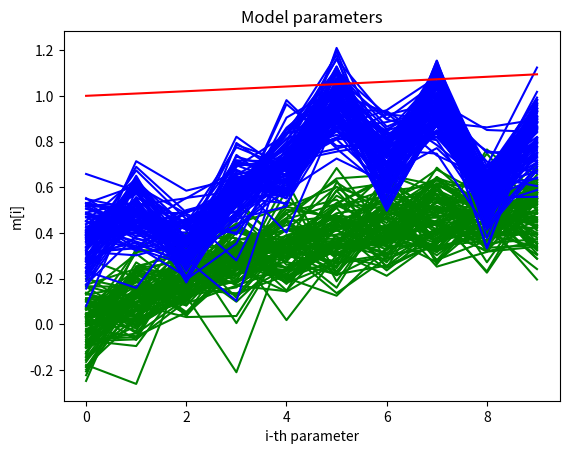
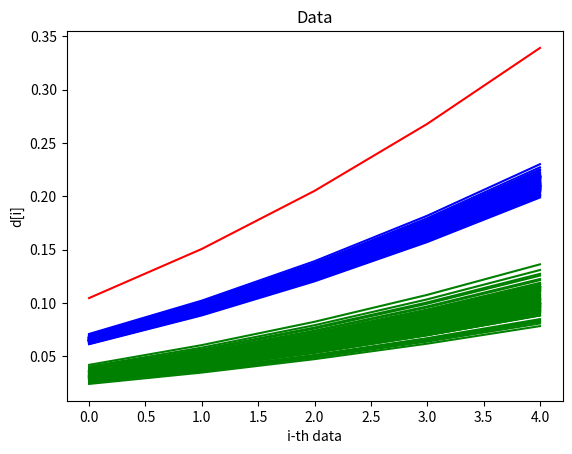
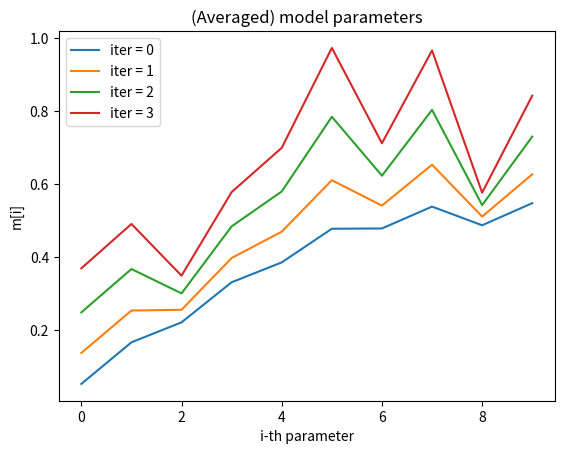

Write Python code to recreate these figures, in order.
# -*- coding: utf-8 -*-
"""
Created on Mon Aug  5 12:35:46 2019

[redacted]
"""

"""
[redacted]
https://www.researchgate.net/profile/Alexandre_Emerick/publication/292213980_Analysis_of_the_Performance_of_Ensemble-based_Assimilation_of_Production_and_Seismic_Data/links/5a878fe3aca272017e5abf36/Analysis-of-the-Performance-of-Ensemble-based-Assimilation-of-Production-and-Seismic-Data.pdf)

In this script, we will predict a vector of model parameters, mAnswer ∈ R^M, by data conditioning to the observed data, dAnswer ∈ R^D. 
The true parameters, mAnswer, as well as the true data, dAnswer, are hidden. The relationship between the model parameters and the 
data are defined in some function gFunction() that spans from R^M -> R^D. Here, we assume that we know the function perfectly (no systematic error)

We start the simulation by having an initial prediction of parameter, mInit, and the corresponding prediction data, dPrior. 
We populate the initial ensemble by distributing the model parameters, mPrior, by sampling it from Gaussian distribution. mPrior ~ N(mInit, stdevM)
The observed data also has some uncertainty due to measurement noise. Here, the noise is assumed to be Gaussian. obsData ~ N(dAnswer, stdevD)

(Control) parameters
    ----------
    mLength : int
        The number of model parameter
    dLength : int 
        The number of data
    nEnsemble : int
        The number of element in an ensemble
    maxIter : int
        The number of ES-MDA iteration
    stdevD : float
        Standard deviation of the observed data
    stdevM : float
        Standard deviation of the model parameter in the initial ensemble
    
    
Returns
    -------
    1. Plot of the average of the ensemble over time
    2. Plot of the true parameter, and the corresponding initial ensemble, and ensemble at last iteration
    3. Plot of the true observed data, and the corresponding initial ensemble, and ensemble at last iteration
    '''

"""

#------------------------------------------------INTRODUCTIONS----------------------------------------------------------#
#Import libraries

import numpy as np
import matplotlib.pyplot as plt

#Constants

mLength = 10 #the length of the parameter m
dLength = 5 #the length of the data d
nEnsemble = 100 #the number of ensembles

alpha_max = 1000.
maxIter = 4

#Declaring variables

stdevD = np.ones(dLength)*1. #standard deviation of the data
stdevM = np.ones(mLength)*1.

mInit = np.zeros(mLength) #Initial ensemble
mAnswer = np.zeros(mLength) #True parameter values
mPrior = np.zeros([mLength, nEnsemble]) #Prior ensemble
mPred = np.zeros([mLength, nEnsemble]) #Predicted ensemble
mAverage = np.zeros(mLength)
dAverage = np.zeros(dLength)
dPrior = np.zeros([dLength, nEnsemble]) #Prior ensemble

d = np.zeros([dLength, nEnsemble]) #Forecasted data
obsData = np.zeros([dLength, nEnsemble]) #Observed data --> true data + measurement noise
dAnswer = np.zeros(dLength) #True data values
alpha = np.zeros(nEnsemble)
z = np.zeros([dLength, nEnsemble])

deltaM = np.zeros([mLength, nEnsemble])
deltaD = np.zeros([dLength, nEnsemble])
ddMD = np.zeros(nEnsemble)
ddDD = np.zeros(nEnsemble)

for p in range(maxIter):
    alpha[p] = (2**(maxIter-p))

#Generating the initial parameter (base case)
for i in range(mLength):
    ''' Here, you can initialize your own model parameter'''
    a = i/mLength
#Some functions that might be used
#    mInit[i] = np.random.uniform(0,1)*1.
#    mInit[i] = np.random.uniform(0,1)*0.005
#    mInit[i] = a**2 + 1
    mInit[i] = a/(a**2 + 1)


#--------------------------------------------------FUNCTIONS-------------------------------------------------------------#
#Calculating the observation based on the parameter. This is function d = g(m)
#the non-linear functions obsData = gFunctions(parameters, dLength)
#In the reservoir, the function is much more complex and needs a reservoir simulator to solve it (Eclipse, Intersect, etc.)


def gFunctions(parameters, dLength):
    ''' Here, you can make your own functions!'''

    predData = np.zeros(dLength)
    
    mSum = np.sum(parameters)
    for i in range(dLength):
        a = i/dLength
#       predData[i] = mSum/(a + 1)
        predData[i] = mSum*(a+1)**2/(100)
        
    return predData
   
#----------------------------------------------THE 'ANSWERS'-------------------------------------------------------------#

#This parts consists of parameters that are considered the truth value of the model. 
#Consequently, by plugging it into the gFunction() we would get the true observed data (data without noise) 

for i in range(mLength):
    ''' Here, you store the true value of the model parameter'''

    a = i/mLength
#    mAnswer[i] = a**3 + a**2 + 5
#    mAnswer[i] = a**2 + 10*a + 5
#    mAnswer[i] = np.sin(a*np.pi/6)
#    mAnswer[i] = np.cos(a*np.pi/6)
#    mAnswer[i] = 1/(a**2 + 3)
    mAnswer[i] = np.exp(a/10)

dAnswer[:] = gFunctions(mAnswer[:], dLength)

stdevD = np.diag(dAnswer*0.001)
stdevM = np.multiply(mAnswer,0.1)

#------------------------------------------------POPULATING ENSEMBLE-----------------------------------------------------#
#Populate ensemble based on mean and standard deviation (we assume normal distribution for the noise in measurement)

#Perturb the parameter
for i in range(mLength):
    mPrior[i,:] = np.random.normal(mInit[i], np.abs(stdevM[i]), nEnsemble)
    
m = mPrior #Initial ensemble

#Calculate prediction
for j in range(nEnsemble):
    dPrior[:,j] = gFunctions(mPrior[:,j], dLength)
    d[:,j] = gFunctions(mPrior[:,j], dLength)

#d = dPrior
    
#------------------------------------------MAIN LOOP STARTS HERE---------------------------------------------------------#


for p in range(maxIter):
    #Get data
    
    #Adding measurement noise to the true data    
    for i in range(dLength):
        obsData[i,:] = np.random.normal(dAnswer[i], np.abs(stdevD[i,i]), nEnsemble)
    
    #Calculate Average and Covariance MD and Covariance DD
    for i in range(mLength):
        summationM = np.sum(mPrior[i,:])
        mAverage[i] = (1/nEnsemble)*summationM
    
    for i in range(dLength):
        summationD = np.sum(dPrior[i,:])
        dAverage[i] = (1/nEnsemble)*summationD
    
    ddMD = 0.
    ddDD = 0.
    for j in range(nEnsemble):
        deltaM[:,j] = mPrior[:,j] - mAverage[:]
        deltaD[:,j] = dPrior[:,j] - dAverage[:]
        
        #This should be a matrix
        ddMD += np.outer(deltaM[:,j],deltaD[:,j])
        ddDD += np.outer(deltaD[:,j],deltaD[:,j])

    covarianceMD = ddMD / (nEnsemble - 1.)
    covarianceDD = ddDD / (nEnsemble - 1.)

    #Main update equation
    for j in range(nEnsemble):
        dummyMat = np.matmul(covarianceMD,np.linalg.inv(covarianceDD + alpha[p]*stdevD)) 
        dummyVec = obsData[:,j] - dPrior[:,j]
        mPred[:,j] = mPrior[:,j] + np.matmul(dummyMat,dummyVec)

    
    #Calculate new forecast based on the predicted parameters
    for j in range(nEnsemble):
        dPrior[:,j] = gFunctions(mPred[:,j], dLength)
    
    #Update the prior parameter for next iteration
    mPrior = mPred
        
    #Plotting for change of average of the parameters
    meanP = np.average(mPred, axis=1)
    plt.figure(3)
    plt.plot(meanP, label='iter = %i' %(p))
    plt.legend()

    plt.title('(Averaged) model parameters')
    plt.xlabel('i-th parameter')
    plt.ylabel('m[i]')

    plt.draw()

#-------------------------------------------------OUTPUT-----------------------------------------------------------------#

#Plot of the ensemble of the parameters
plt.figure(1)
plt.plot(m, 'g-')
plt.plot(mPred, 'b-')
plt.plot(mAnswer, 'r-')

plt.title('Model parameters')
plt.xlabel('i-th parameter')
plt.ylabel('m[i]')

plt.show()

#Plot of the ensemble of the data
plt.figure(2)
plt.plot(d, 'g-')
plt.plot(dPrior, 'b-')
plt.plot(dAnswer, 'r-')

plt.title('Data')
plt.xlabel('i-th data')
plt.ylabel('d[i]')
plt.show()

print('green = initial ensemble')
print('blue = ensemble at last iteration')
print('red = the answer')